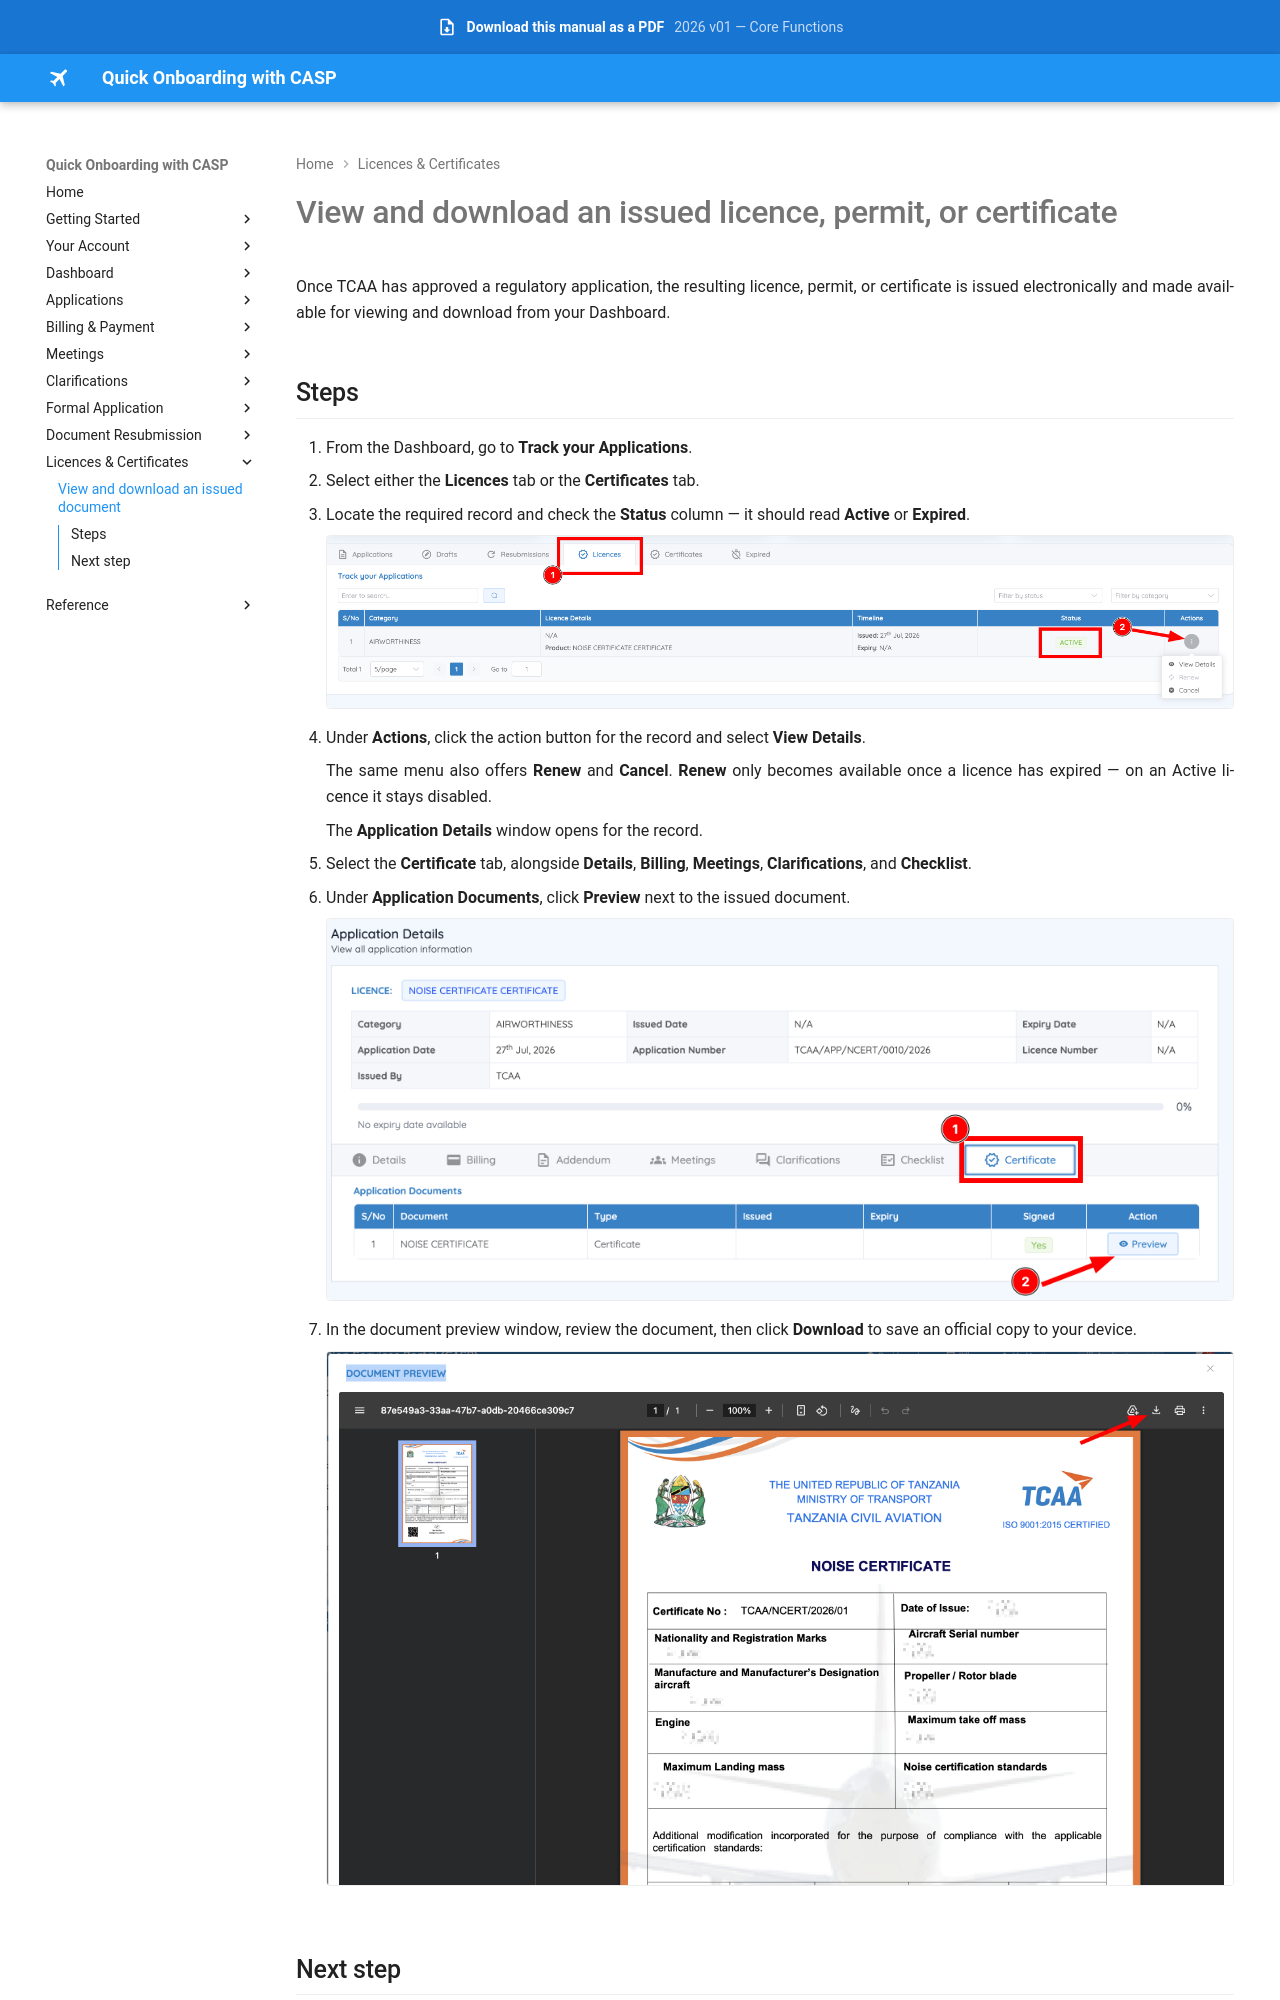

repository: Jay-008/casp-onboarding-manual · page: applications/licences/index.html · generator: mkdocs

# View and download an issued licence, permit, or certificate

Once TCAA has approved a regulatory application, the resulting licence, permit, or certificate is issued electronically and made available for viewing and download from your Dashboard.

## Steps

1. From the Dashboard, go to **Track your Applications**.
2. Select either the **Licences** tab or the **Certificates** tab.
3. Locate the required record and check the **Status** column — it should read **Active** or **Expired**.

    ![Licences tab with an Active record](../assets/images/licences-tab-overview.png)

4. Under **Actions**, click the action button for the record and select **View Details**.

    The same menu also offers **Renew** and **Cancel**. **Renew** only becomes available once a licence has expired — on an Active licence it stays disabled.

    The **Application Details** window opens for the record.

5. Select the **Certificate** tab, alongside **Details**, **Billing**, **Meetings**, **Clarifications**, and **Checklist**.
6. Under **Application Documents**, click **Preview** next to the issued document.

    ![Application Details — Certificate tab](../assets/images/certificate-tab-preview.png)

7. In the document preview window, review the document, then click **Download** to save an official copy to your device.

    ![Document preview with Download](../assets/images/document-preview-download.png)
